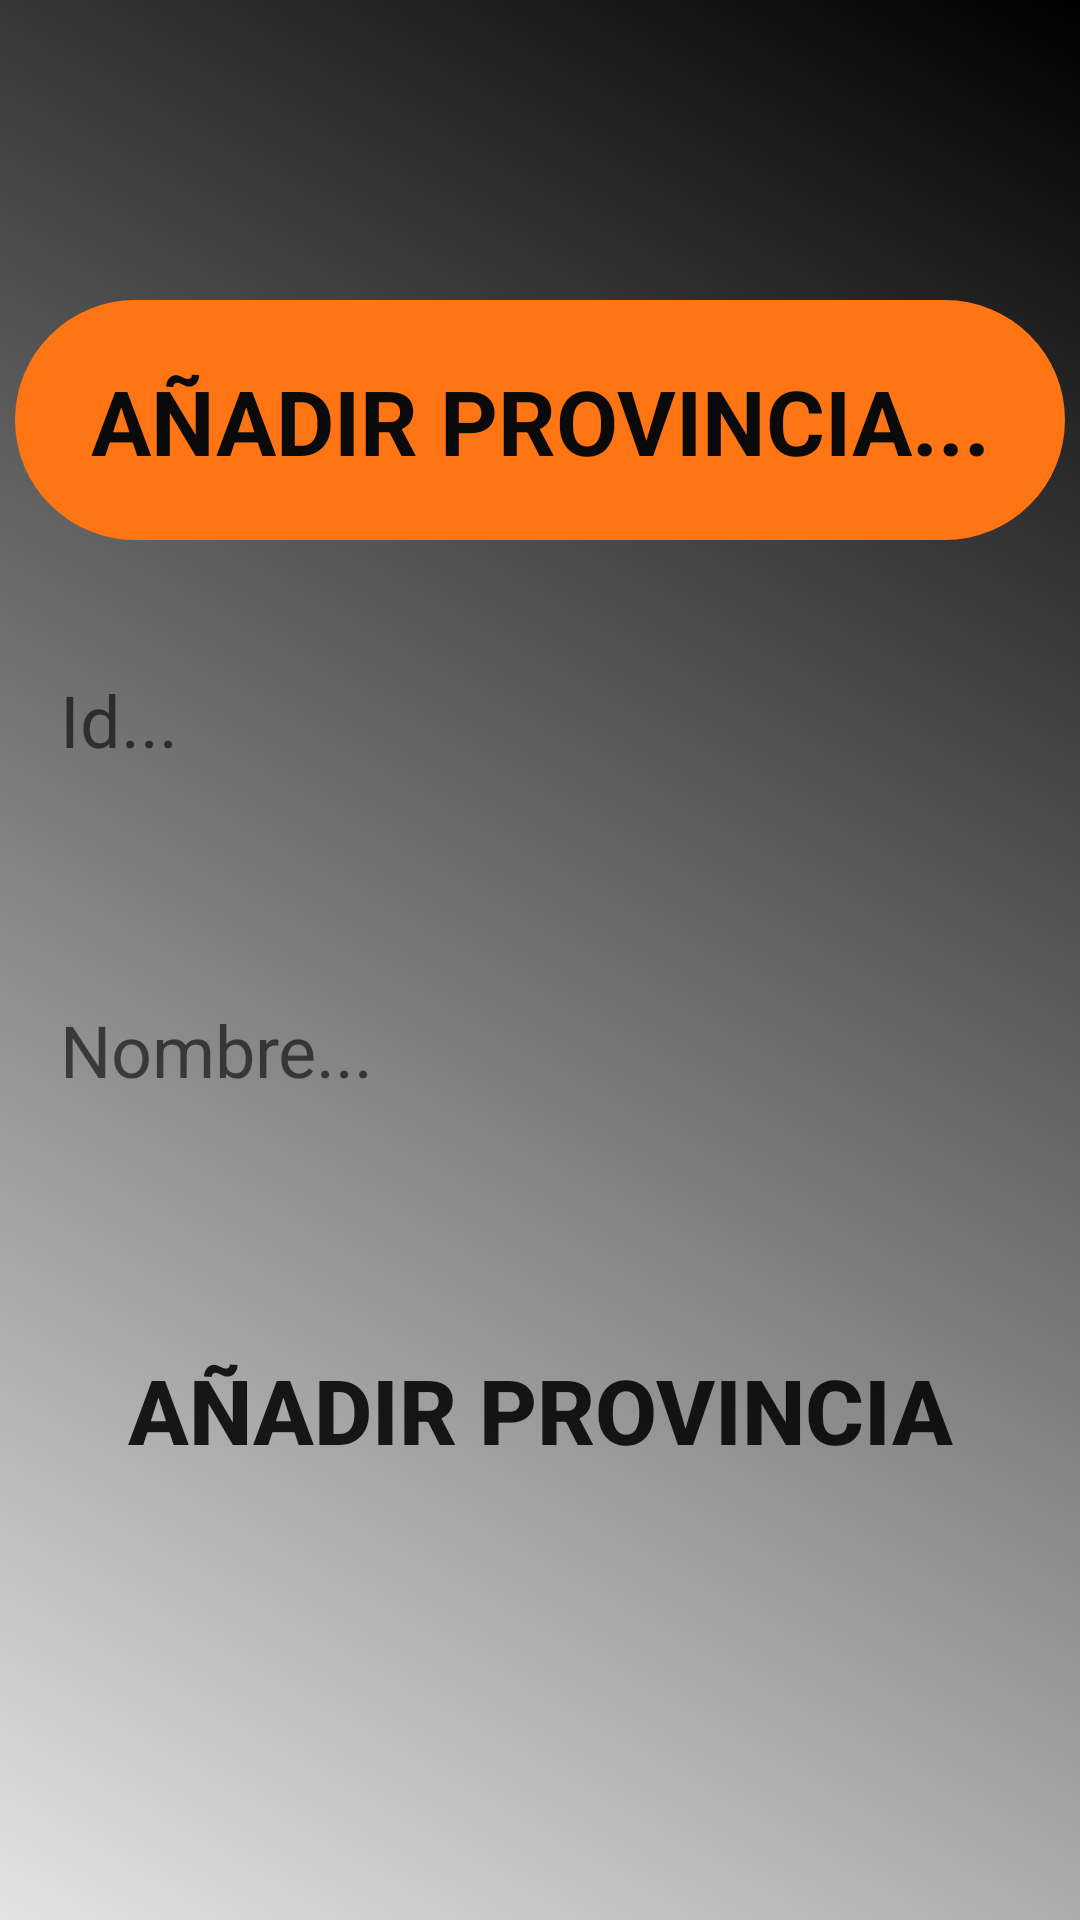

Write the Android layout XML for this screen, with the resource values it uses.
<!-- AndroidManifest.xml: activity theme SplashTheme -->
<!-- res/layout/activity_newprovincia.xml -->
<?xml version="1.0" encoding="utf-8"?>
<android.support.constraint.ConstraintLayout
        xmlns:android="http://schemas.android.com/apk/res/android"
        xmlns:tools="http://schemas.android.com/tools"
        xmlns:app="http://schemas.android.com/apk/res-auto"
        android:layout_width="match_parent"
        android:layout_height="match_parent"
        android:background="@drawable/background"
        tools:context=".Views.NewProvinciaActivity">

    <TextView
            android:text="AÑADIR PROVINCIA..."
            android:layout_width="350dp"
            android:layout_marginTop="100dp"
            android:paddingTop="20dp"
            android:background="@drawable/round_custom"
            android:textColor="@color/colorNegro"
            android:textAlignment="center"
            android:layout_height="80dp" android:textSize="30sp" android:textStyle="bold"
            app:layout_constraintTop_toTopOf="parent" app:layout_constraintStart_toStartOf="parent"
            app:layout_constraintEnd_toEndOf="parent" android:layout_marginStart="8dp" android:layout_marginEnd="8dp"
            android:id="@+id/textView"/>
    <EditText
            android:hint="Id..."
            android:paddingLeft="15dp"
            android:layout_margin="20dp"
            android:background="@drawable/round_register_login"
            android:layout_width="350dp"
            android:layout_height="80dp" android:id="@+id/tvNewIdProvincia" android:textSize="24sp"
            android:layout_marginTop="40dp" app:layout_constraintTop_toBottomOf="@+id/textView"
            app:layout_constraintStart_toStartOf="parent" android:layout_marginStart="8dp"
            app:layout_constraintEnd_toEndOf="parent" android:layout_marginEnd="8dp"/>
    <EditText
            android:layout_width="350dp"
            android:layout_height="80dp"
            android:inputType="textPersonName"
            android:ems="10"
            android:id="@+id/tvNewNombreProvincia" app:layout_constraintStart_toStartOf="parent"
            android:background="@drawable/round_register_login"
            android:paddingLeft="15dp"
            android:layout_marginStart="8dp" app:layout_constraintEnd_toEndOf="parent"
            android:layout_marginEnd="8dp" android:layout_marginTop="30dp"
            app:layout_constraintTop_toBottomOf="@+id/tvNewIdProvincia" android:hint="Nombre..."
            android:textSize="24sp"/>
    <Button
            android:text="Añadir Provincia"
            android:layout_width="350dp"
            android:background="@drawable/round_btn"
            android:layout_height="80dp" android:id="@+id/btnAñadirProvincia" android:textSize="30sp"
            app:layout_constraintStart_toStartOf="parent" app:layout_constraintEnd_toEndOf="parent"
            android:layout_marginStart="8dp" android:layout_marginEnd="8dp" android:layout_marginTop="40dp"
            app:layout_constraintTop_toBottomOf="@+id/tvNewNombreProvincia" android:textStyle="bold"/>
    <ImageView
            android:layout_width="80dp"
            android:layout_height="80dp" app:srcCompat="@android:drawable/ic_menu_myplaces"
            android:id="@+id/imgHome"
            app:layout_constraintTop_toBottomOf="@+id/btnAñadirProvincia" app:layout_constraintStart_toStartOf="parent"
            app:layout_constraintEnd_toEndOf="parent"
            android:layout_marginTop="10dp" app:layout_constraintHorizontal_bias="0.8"/>

</android.support.constraint.ConstraintLayout>
<!-- resources referenced by this layout -->
<resources>
  <color name="colorNegro">#0A0A0A</color>
  <!-- drawable background (drawable) -->
  <shape xmlns:android="http://schemas.android.com/apk/res/android" android:shape="rectangle" >
      <gradient
              android:type="linear"
              android:startColor="#FFE3E3E3"
              android:endColor="#FF000000"
              android:angle="45"/>
  </shape>
  <!-- drawable round_custom (drawable) -->
  <?xml version="1.0" encoding="utf-8"?>
  <shape xmlns:android="http://schemas.android.com/apk/res/android">
  
      <solid android:color="#FF7514"/>
      <corners android:radius="75dp"/>
  
  </shape>
  <style name="SplashTheme" parent="Theme.AppCompat.Light.NoActionBar">
      </style>
</resources>
